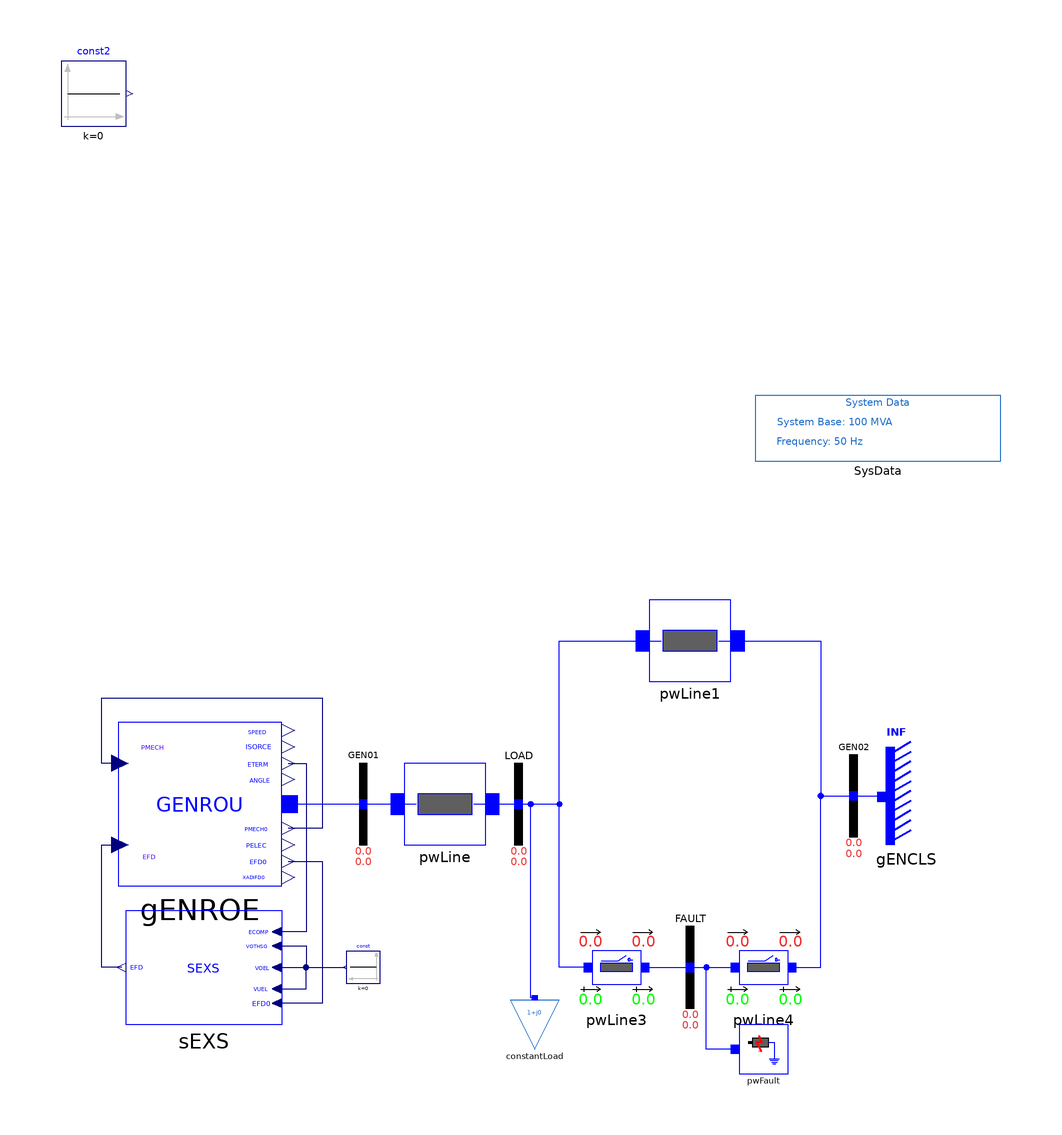

This picture is the connection diagram that the Modelica source below describes through its graphical annotations.

model SEXS "SMIB model example of GENROU with Excitation System EXST1"
  import iPSL;
  iPSL.Electrical.Branches.PwLine pwLine(
    R=0.001,
    X=0.2,
    G=0,
    B=0) annotation (Placement(transformation(extent={{-26,-10},{-6,10}})));
  iPSL.Electrical.Branches.PwLine pwLine1(
    R=0.001,
    X=0.2,
    G=0,
    B=0) annotation (Placement(transformation(extent={{34,30},{54,50}})));
  iPSL.Electrical.Branches.PwLine2Openings pwLine3(
    t2=100,
    R=0.0005,
    X=0.1,
    G=0,
    B=0,
    t1=100) annotation (Placement(transformation(extent={{16,-50},{36,-30}})));
  iPSL.Electrical.Branches.PwLine2Openings pwLine4(
    t2=100,
    R=0.0005,
    X=0.1,
    G=0,
    B=0,
    t1=100) annotation (Placement(transformation(extent={{52,-50},{72,-30}})));
  iPSL.Electrical.Machines.PSSE.GENCLS.GENCLS gENCLS(
    X_d=0.2,
    H=0,
    D=0,
    V_b=100,
    V_0=1,
    angle_0=0,
    M_b=100,
    P_0=10.01711,
    Q_0=8.006544) annotation (Placement(transformation(extent={{102,-10},{92,14}})));
  iPSL.Electrical.Loads.PSSE.Load_variation constantLoad(
    S_p(re=0.5, im=0.1),
    S_i(im=0, re=0),
    S_y(re=0, im=0),
    a(re=1, im=0),
    b(re=0, im=1),
    PQBRAK=0.7,
    V_0=0.9919935,
    angle_0=-0.5762684,
    d_P=0,
    t1=0,
    d_t=0,
    characteristic=2) annotation (Placement(transformation(extent={{12,-60},{0,-48}})));
  iPSL.Electrical.Events.PwFault pwFault(
    t1=2,
    t2=2.15,
    R=0,
    X=0) annotation (Placement(transformation(extent={{56,-66},{68,-54}})));
  Modelica.Blocks.Sources.Constant const2(k=0) annotation (Placement(transformation(extent={{-110,166},{-94,182}})));
  iPSL.Electrical.Buses.Bus GEN01 annotation (Placement(transformation(extent={{-46,-10},{-26,10}})));
  iPSL.Electrical.Buses.Bus LOAD annotation (Placement(transformation(extent={{-8,-10},{12,10}})));
  iPSL.Electrical.Buses.Bus FAULT annotation (Placement(transformation(extent={{34,-50},{54,-30}})));
  iPSL.Electrical.Buses.Bus GEN02 annotation (Placement(transformation(extent={{74,-8},{94,12}})));
  inner iPSL.Electrical.SystemBase SysData(S_b=100, fn=50) annotation (Placement(transformation(extent={{60,84},{120,100}})));
  iPSL.Electrical.Machines.PSSE.GENROU.GENROU gENROE(
    M_b=100,
    Tpd0=5,
    Tppd0=0.07,
    Tpq0=0.9,
    Tppq0=0.09,
    D=0,
    Xd=1.84,
    Xq=1.75,
    Xpd=0.41,
    Xpq=0.6,
    Xppd=0.2,
    Xl=0.12,
    S10=0.11,
    S12=0.39,
    V_0=1,
    P_0=40,
    angle_0=4.046276,
    Q_0=5.416582,
    Xppq=0.2,
    R_a=0,
    Xpp=0.2,
    H=4.28) annotation (Placement(transformation(extent={{-96,-20},{-56,20}})));
  iPSL.Electrical.Controls.PSSE.ES.SEXS.SEXS sEXS(
    T_AT_B=0.1,
    T_B=1,
    K=100,
    T_E=0.1,
    E_MIN=-10,
    E_MAX=10,
    Ec0=1) annotation (Placement(transformation(extent={{-56,-54},{-94,-26}})));
  Modelica.Blocks.Sources.Constant const(k=0) annotation (Placement(transformation(
        extent={{4,-4},{-4,4}},
        rotation=0,
        origin={-36,-40})));
equation
  connect(GEN01.p, pwLine.p) annotation (Line(points={{-36,0},{-23,0}}, color={0,0,255}));
  connect(pwLine.n, LOAD.p) annotation (Line(points={{-9,0},{-3.5,0},{2,0}}, color={0,0,255}));
  connect(LOAD.p, pwLine1.p) annotation (Line(points={{2,0},{12,0},{12,40},{37,40}}, color={0,0,255}));
  connect(pwLine3.p, pwLine1.p) annotation (Line(points={{19,-40},{12,-40},{12,40},{37,40}}, color={0,0,255}));
  connect(pwLine3.n, FAULT.p) annotation (Line(points={{33,-40},{38.5,-40},{44,-40}}, color={0,0,255}));
  connect(FAULT.p, pwLine4.p) annotation (Line(points={{44,-40},{55,-40}}, color={0,0,255}));
  connect(pwLine1.n, GEN02.p) annotation (Line(points={{51,40},{51,40},{76,40},{76,2},{84,2}}, color={0,0,255}));
  connect(pwLine4.n, GEN02.p) annotation (Line(points={{69,-40},{76,-40},{76,2},{84,2}}, color={0,0,255}));
  connect(GEN02.p, gENCLS.p) annotation (Line(points={{84,2},{91,2},{91,1.81957}}, color={0,0,255}));
  connect(constantLoad.p, pwLine1.p) annotation (Line(points={{6,-47.4},{5,-47.4},{5,0},{12,0},{12,40},{37,40}}, color={0,0,255}));
  connect(pwFault.p, pwLine4.p) annotation (Line(points={{55,-60},{48,-60},{48,-40},{55,-40}}, color={0,0,255}));
  connect(gENROE.PMECH, gENROE.PMECH0) annotation (Line(points={{-95.6,10},{-100,10},{-100,26},{-46,26},{-46,-6},{-54.4,-6}}, color={0,0,127}));
  connect(gENROE.p, GEN01.p) annotation (Line(points={{-54,0},{-45,0},{-36,0}}, color={0,0,255}));
  connect(gENROE.EFD0, sEXS.EFD0) annotation (Line(points={{-54.4,-14},{-46,-14},{-46,-48.75},{-57.14,-48.75}}, color={0,0,127}));
  connect(gENROE.ETERM, sEXS.ECOMP) annotation (Line(points={{-54.4,10},{-50,10},{-50,-31.25},{-57.14,-31.25}}, color={0,0,127}));
  connect(sEXS.VOEL, const.y) annotation (Line(points={{-57.14,-40},{-40.4,-40}}, color={0,0,127}));
  connect(sEXS.VOTHSG, const.y) annotation (Line(points={{-57.14,-34.75},{-50,-34.75},{-50,-40},{-40.4,-40}}, color={0,0,127}));
  connect(sEXS.VUEL, const.y) annotation (Line(points={{-57.14,-45.25},{-50,-45.25},{-50,-40},{-40.4,-40}}, color={0,0,127}));
  connect(sEXS.EFD, gENROE.EFD) annotation (Line(points={{-95.14,-40},{-100,-40},{-100,-10},{-95.6,-10}}, color={0,0,127}));
  annotation (
    Diagram(coordinateSystem(preserveAspectRatio=false, extent={{-120,-100},{120,100}})),
    Documentation(revisions="<html>
<!--DISCLAIMER-->
<p>Copyright 2015-2016 RTE (France), SmarTS Lab (Sweden), AIA (Spain) and DTU (Denmark)</p>
<ul>
<li>RTE: <a href=\"http://www.rte-france.com\">http://www.rte-france.com</a></li>
<li>SmarTS Lab, research group at KTH: <a href=\"https://www.kth.se/en\">https://www.kth.se/en</a></li>
<li>AIA: <a href=\"http://www.aia.es/en/energy\"> http://www.aia.es/en/energy</a></li>
<li>DTU: <a href=\"http://www.dtu.dk/english\"> http://www.dtu.dk/english</a></li>
</ul>
<p>The authors can be contacted by email: <a href=\"mailto:info@itesla-ipsl.org\">info@itesla-ipsl.org</a></p>

<p>This Source Code Form is subject to the terms of the Mozilla Public License, v. 2.0. </p>
<p>If a copy of the MPL was not distributed with this file, You can obtain one at <a href=\"http://mozilla.org/MPL/2.0/\"> http://mozilla.org/MPL/2.0</a>.</p>
</html>"),
    Icon(coordinateSystem(extent={{-120,-100},{120,100}})));
end SEXS;